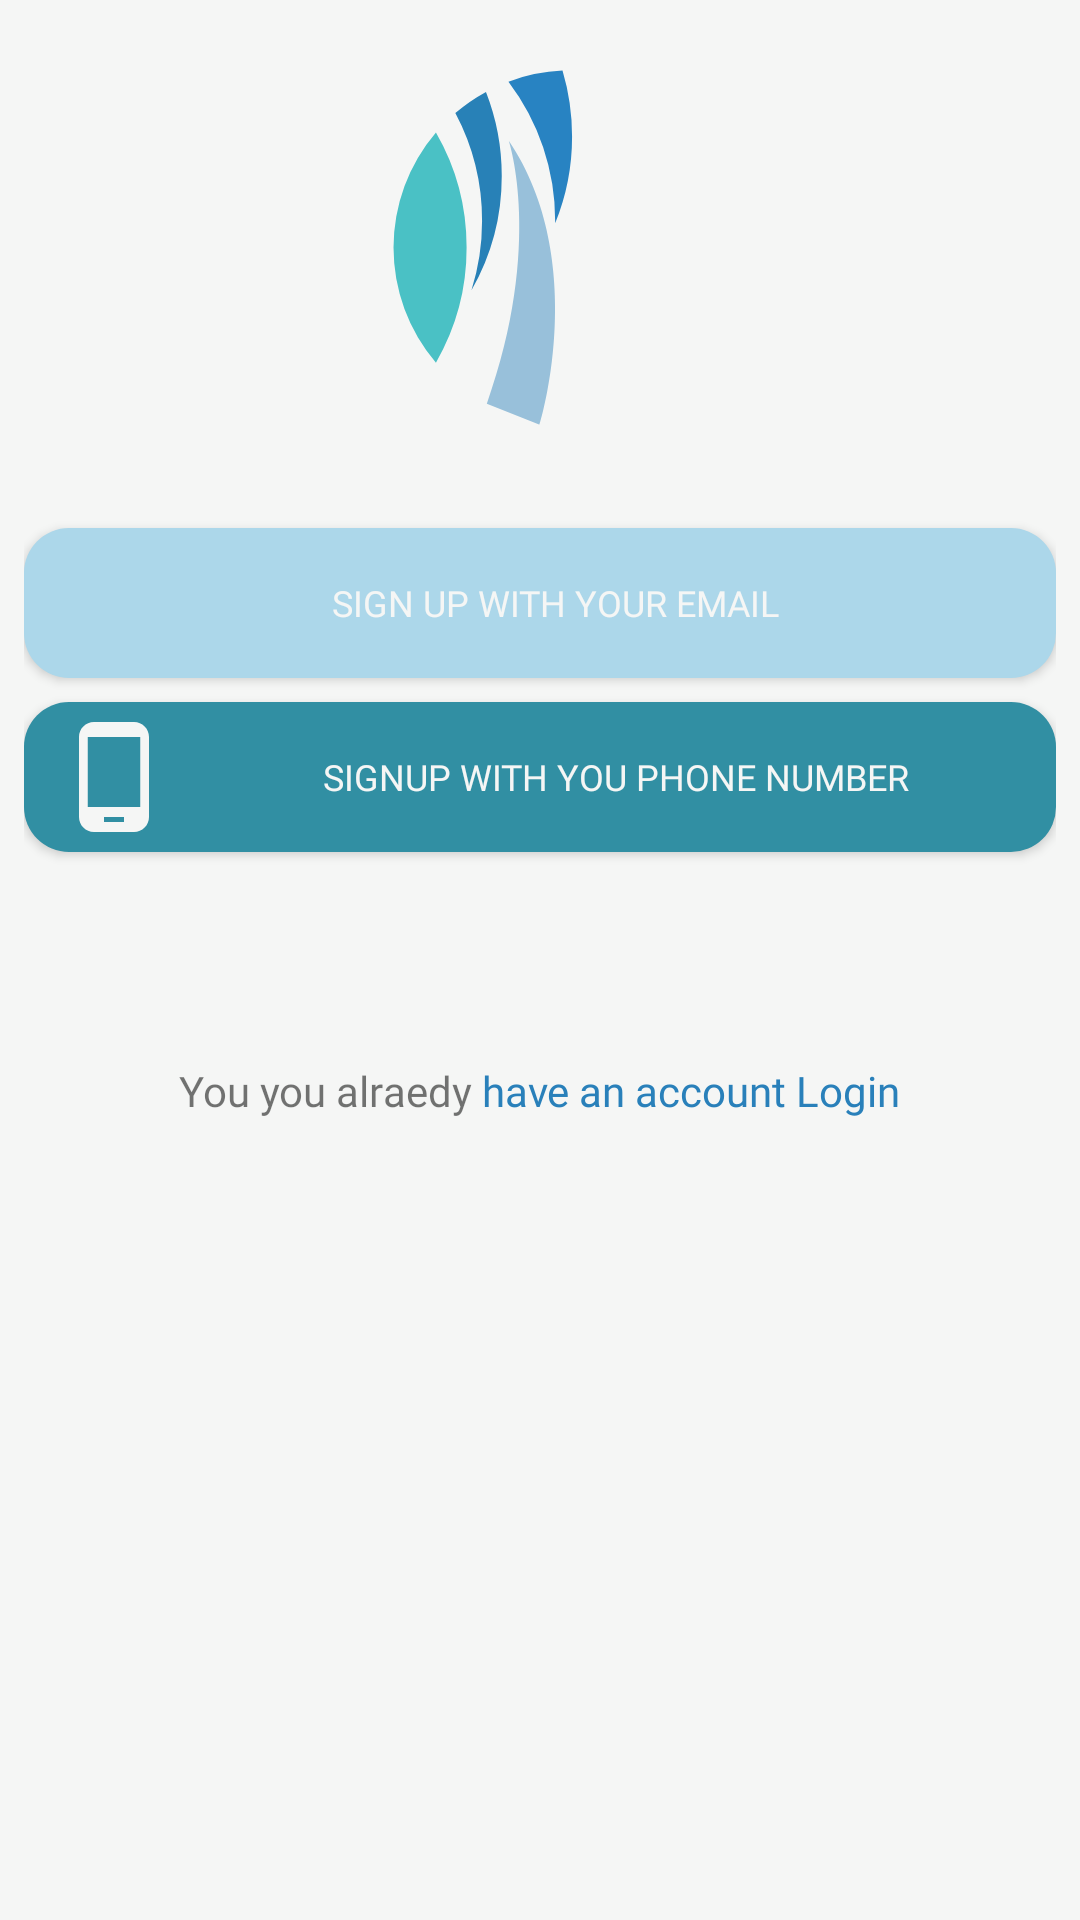

Produce the Android XML layout that renders to this screen, including the resource entries it uses.
<!-- AndroidManifest.xml: application theme AppTheme -->
<!-- res/layout/activity_select_signup_method.xml -->
<?xml version="1.0" encoding="utf-8"?>
<android.support.constraint.ConstraintLayout xmlns:android="http://schemas.android.com/apk/res/android"
    xmlns:app="http://schemas.android.com/apk/res-auto"
    xmlns:tools="http://schemas.android.com/tools"
    android:layout_width="match_parent"
    android:layout_height="match_parent"
    tools:context="com.diverapp.diverapp.SignupLogin.SelectSignupMethodActivity"
    android:background="@color/bgColor">

    <LinearLayout
        android:layout_width="match_parent"
        android:layout_height="wrap_content"
        android:orientation="vertical"
        android:gravity="center"
        android:padding="8dp">

        <ImageView
            android:id="@+id/signupMethodLogo"
            android:layout_width="150dp"
            android:layout_height="150dp"
            app:srcCompat="@drawable/ic_assetlogo" />
        <Button
            android:layout_marginTop="18dp"
            android:id="@+id/emailButtonSignupMethods"
            android:layout_width="match_parent"
            android:layout_height="50dp"
            android:fontFamily="@font/montserrat_semi_bold"
            android:textSize="12dp"
            android:text="Sign up with your email"
            android:paddingLeft="10dp"

            android:textColor="@drawable/button_text"
            android:drawableLeft="@drawable/ic_black_email"
            android:background="@drawable/signup_email_button" />

        <Button
            android:id="@+id/phoneButtonSignupMethods"
            android:layout_width="match_parent"
            android:layout_height="50dp"
            android:drawableLeft="@drawable/ic_phone"
            android:paddingLeft="10dp"
            android:fontFamily="@font/montserrat_semi_bold"
            android:textSize="12dp"
            android:text="signup with you phone number"
            android:layout_marginTop="8dp"
            android:textColor="@drawable/button_text"
            android:background="@drawable/signup_with_phon_bg" />
        <LinearLayout
            android:layout_width="match_parent"
            android:layout_height="wrap_content"
            android:gravity="center"
            android:layout_marginTop="70dp">
            <TextView
                android:layout_width="wrap_content"
                android:layout_height="wrap_content"
                android:gravity="center"
                android:fontFamily="@font/montserrat_semi_bold"
                android:text="You you alraedy" />
            <TextView
                android:id="@+id/haveAccountSignupMethod"
                android:layout_width="wrap_content"
                android:layout_height="wrap_content"
                android:gravity="center"
                android:textColor="@color/blueColor"
                android:fontFamily="@font/montserrat_semi_bold"
                android:text=" have an account Login" />
        </LinearLayout>
    </LinearLayout>
</android.support.constraint.ConstraintLayout>
<!-- resources referenced by this layout -->
<resources>
  <color name="bgColor">#F5F6F5</color>
  <color name="blueColor">#2980ba</color>
  <!-- drawable button_text (drawable) -->
  <?xml version="1.0" encoding="utf-8"?>
  <selector xmlns:android="http://schemas.android.com/apk/res/android">
  
      <item android:state_pressed="true" android:color="@color/white" />
      <item android:state_pressed="false" android:color="@color/bgColor" />
  </selector>
  <!-- drawable ic_black_email (drawable) -->
  <layer-list xmlns:android="http://schemas.android.com/apk/res/android">
      
      
      
      
      
      
      
      
      
      <item android:drawable="@drawable/ic_email_white_24dp"
          android:width="40dp"
          android:height="40dp"
          android:gravity="center"/>
  </layer-list>
  <!-- drawable ic_phone (drawable) -->
  <layer-list xmlns:android="http://schemas.android.com/apk/res/android">
      
          
          
              
              
              
                  
          
      
      <item android:drawable="@drawable/ic_phone_android_black_24dp"
          android:width="40dp"
          android:height="40dp"
          android:gravity="center"/>
  </layer-list>
  <!-- drawable signup_email_button (drawable) -->
  <?xml version="1.0" encoding="utf-8"?>
  <selector xmlns:android="http://schemas.android.com/apk/res/android">
  
      
      
      
      
      <item android:state_pressed="false" android:state_enabled="true">
          <shape android:shape="rectangle" >
              <solid android:color="@color/emailButton"/>
              <corners android:radius="15dp"/>
          </shape>
      </item>
  
      <item android:state_pressed="true" android:state_enabled="true">
          <shape android:shape="rectangle" >
              
              <corners android:radius="5dp" />
          </shape>
      </item>
  
      <item android:state_pressed="false" android:state_enabled="false">
          <shape android:shape="rectangle" >
              <solid android:color="@color/emailButton" />
              <corners android:radius="5dp" />
          </shape>
      </item>
  </selector>
  <!-- drawable signup_with_phon_bg (drawable) -->
  <?xml version="1.0" encoding="utf-8"?>
  <selector xmlns:android="http://schemas.android.com/apk/res/android">
  
      
      
      
      
      <item android:state_pressed="false" android:state_enabled="true">
          <shape android:shape="rectangle" >
              <solid android:color="@color/phoneButton"/>
              <corners android:radius="15dp"/>
          </shape>
      </item>
  
      <item android:state_pressed="true" android:state_enabled="true">
          <shape android:shape="rectangle" >
              
              <corners android:radius="5dp" />
          </shape>
      </item>
  
      <item android:state_pressed="false" android:state_enabled="false">
          <shape android:shape="rectangle" >
              <solid android:color="@color/mBlueWhite" />
              <corners android:radius="5dp" />
          </shape>
      </item>
  </selector>
  <style name="AppTheme" parent="Theme.AppCompat.Light.NoActionBar">
          
          <item name="colorPrimary">@color/colorPrimary</item>
          <item name="colorPrimaryDark">@color/colorPrimaryDark</item>
          <item name="colorAccent">@color/colorAccent</item>
      </style>
  <color name="white">#ffffff</color>
  <!-- drawable ic_phone_android_black_24dp (drawable) -->
  <vector android:height="24dp" android:tint="#F5F6F5"
      android:viewportHeight="24.0" android:viewportWidth="24.0"
      android:width="24dp" xmlns:android="http://schemas.android.com/apk/res/android">
      <path android:fillColor="#FF000000" android:pathData="M16,1L8,1C6.34,1 5,2.34 5,4v16c0,1.66 1.34,3 3,3h8c1.66,0 3,-1.34 3,-3L19,4c0,-1.66 -1.34,-3 -3,-3zM14,21h-4v-1h4v1zM17.25,18L6.75,18L6.75,4h10.5v14z"/>
  </vector>
  <color name="emailButton">#ACD7EA</color>
  <color name="phoneButton">#318FA3</color>
  <color name="mBlueWhite">#7fa6b7</color>
  <color name="colorPrimary">#2980ba</color>
  <color name="colorPrimaryDark">#2980ba</color>
  <color name="colorAccent">#FF4081</color>
</resources>
